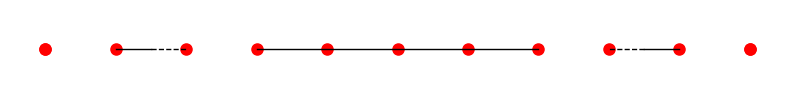

The matplotlib source for this figure:
import matplotlib.pyplot as plt
import numpy as np

# 设置图形大小和样式
plt.figure(figsize=(10, 1))  # 调整图形大小以适应 11 个点

# 定义 11 个点的坐标 (从 i=-5 到 i=5)
x_points = np.array([-5, -4, -3, -2, -1, 0, 1, 2, 3, 4, 5])
y_points = np.zeros_like(x_points)  # 所有点在 y=0 线上

# 绘制所有点 (默认红点)
plt.plot(x_points, y_points, 'ro', markersize=8)  # 红点

# 绘制中间 5 个点的黑实线连接 (i=-2, -1, 0, 1, 2)
middle_points = x_points[3:8]  # 对应 i=-2, -1, 0, 1, 2
plt.plot(middle_points, np.zeros_like(middle_points), 'k-', linewidth=1)  # 黑实线

# 绘制边缘的红点 (i=-5, 5) 再次覆盖，确保颜色正确
plt.plot([-5, 5], [0, 0], 'ro', markersize=8)  # 确保边缘点为红点

# 绘制边缘第 3 个点与第 4 个点之间的混合线 (i=-4 到 i=-3, 和 i=4 到 i=3)
# 左边 (i=-4 到 i=-3)
left_edge_points = x_points[1:3]  # 对应 i=-4, -3
# 绘制一半实线 (从 i=-4 到中间)，一半虚线 (从中间到 i=-3)
x_half = np.linspace(-4, -3.5, 10)  # 实线部分
plt.plot(x_half, np.zeros_like(x_half), 'k-', linewidth=1)  # 黑实线
x_half_dash = np.linspace(-3.5, -3, 10)  # 虚线部分
plt.plot(x_half_dash, np.zeros_like(x_half_dash), 'k--', linewidth=1)  # 黑虚线

# 右边 (i=4 到 i=3)
right_edge_points = x_points[8:10]  # 对应 i=4, 3
# 绘制一半实线 (从 i=4 到中间)，一半虚线 (从中间到 i=3)
x_half_right = np.linspace(4, 3.5, 10)  # 实线部分
plt.plot(x_half_right, np.zeros_like(x_half_right), 'k-', linewidth=1)  # 黑实线
x_half_dash_right = np.linspace(3.5, 3, 10)  # 虚线部分
plt.plot(x_half_dash_right, np.zeros_like(x_half_dash_right), 'k--', linewidth=1)  # 黑虚线

# 设置轴
plt.axis('equal')  # 保持比例
plt.axis('off')  # 隐藏轴

# 保存或显示图形
plt.savefig('eleven_points_with_lines.png', bbox_inches='tight', dpi=300)
plt.show()